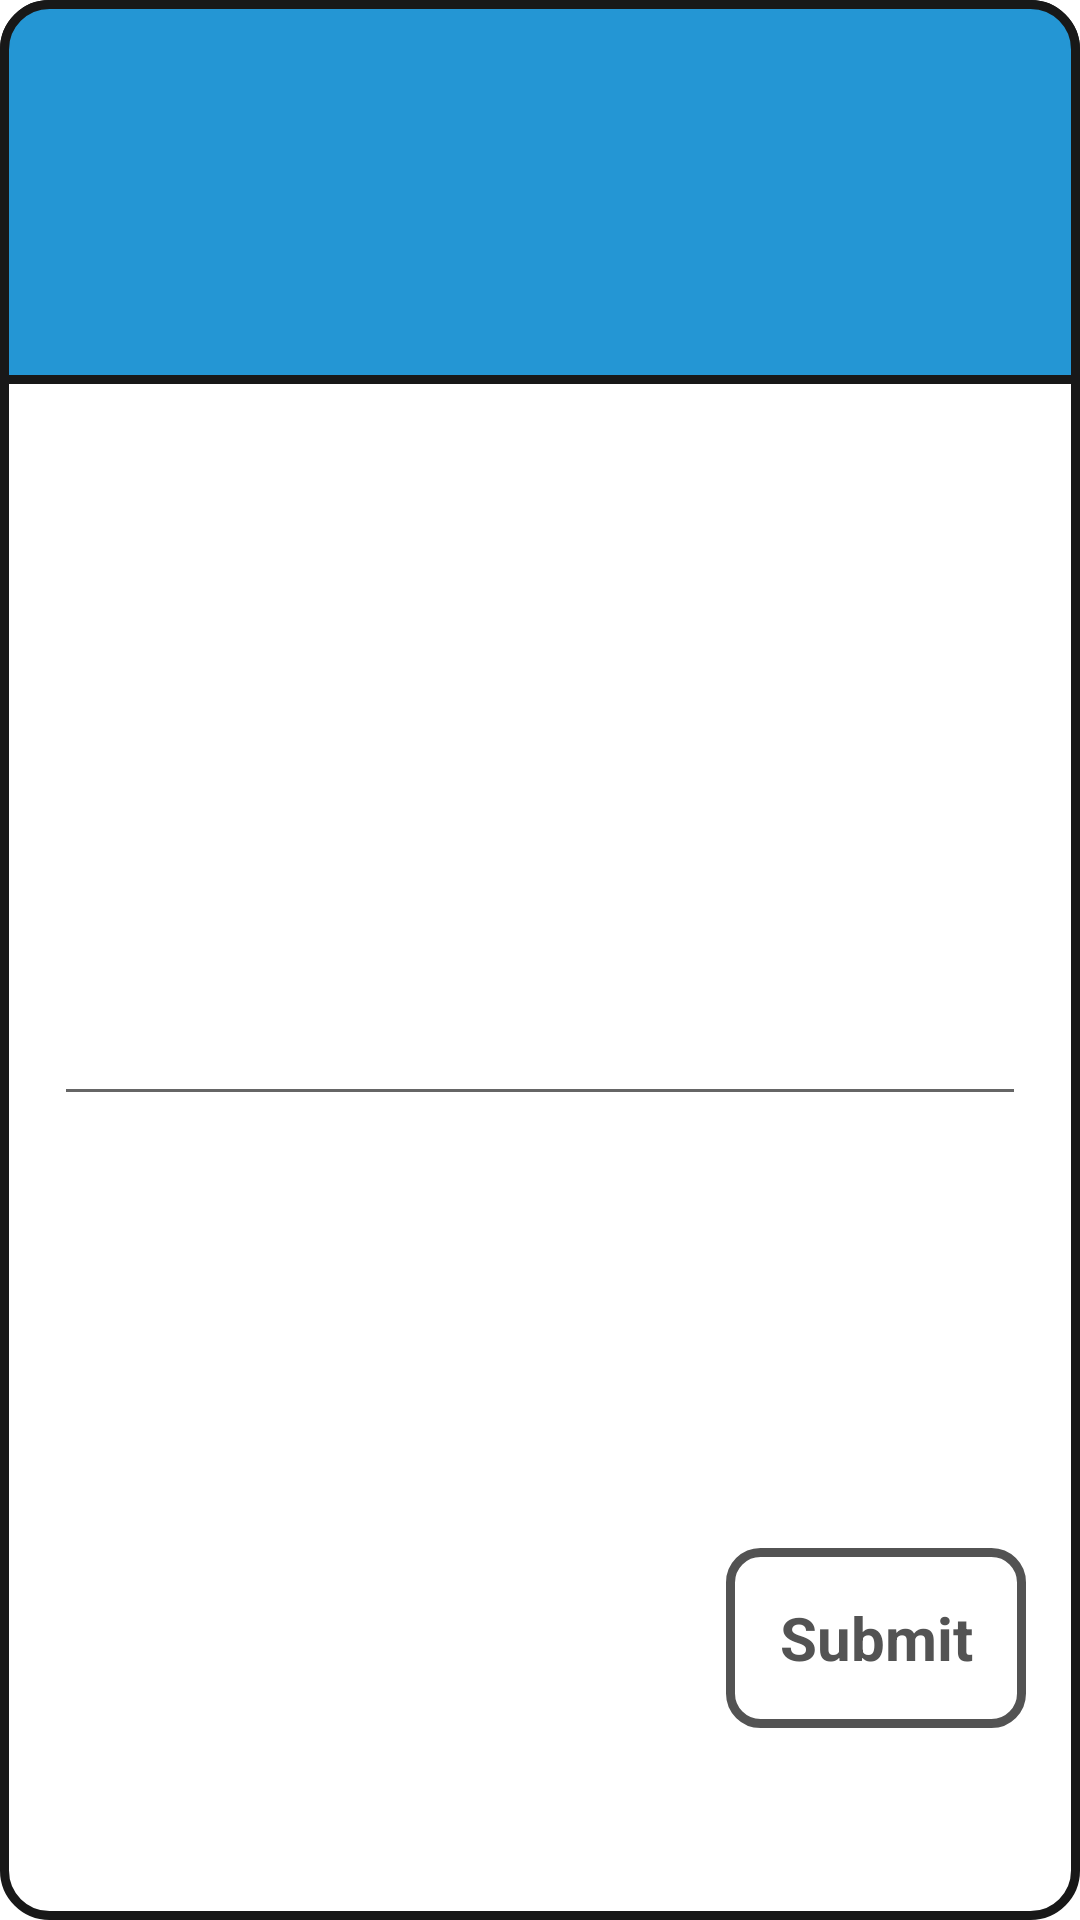

This screen was rendered from an Android layout file. Write that file and the resources it references.
<!-- AndroidManifest.xml: application theme Theme.BranchAssessment -->
<!-- res/layout/todo_creation_dialog.xml -->
<?xml version="1.0" encoding="utf-8"?>
<layout xmlns:android="http://schemas.android.com/apk/res/android"
    xmlns:app="http://schemas.android.com/apk/res-auto">

    <data>

        <variable
            name="description"
            type="String" />
    </data>

    <androidx.constraintlayout.widget.ConstraintLayout
        android:layout_width="match_parent"
        android:layout_height="match_parent"
        android:background="@drawable/todo_creation_dialog">

        <androidx.appcompat.widget.AppCompatTextView
            android:id="@+id/header"
            style="@style/Dialog_Header"
            app:layout_constraintBottom_toTopOf="@id/top_guideline"
            app:layout_constraintEnd_toEndOf="parent"
            app:layout_constraintStart_toStartOf="parent"
            app:layout_constraintTop_toTopOf="parent" />

        <androidx.appcompat.widget.AppCompatEditText
            android:id="@+id/description_field"
            android:layout_width="0dp"
            android:layout_height="@dimen/header_description_field_height"
            android:gravity="center"
            android:textColor="@color/mid_gray"
            android:textColorHint="@color/light_gray"
            app:layout_constraintBottom_toTopOf="@id/submit_button"
            app:layout_constraintEnd_toEndOf="@id/end_guideline"
            app:layout_constraintStart_toStartOf="@id/start_guideline"
            app:layout_constraintTop_toTopOf="@id/top_guideline" />

        <androidx.appcompat.widget.AppCompatTextView
            android:id="@+id/submit_button"
            style="@style/Submit_Button"
            app:layout_constraintBottom_toBottomOf="@id/bottom_guideLine"
            app:layout_constraintEnd_toEndOf="@id/end_guideline" />

        <androidx.constraintlayout.widget.Guideline
            android:id="@+id/top_guideline"
            android:layout_width="wrap_content"
            android:layout_height="wrap_content"
            android:orientation="horizontal"
            app:layout_constraintGuide_percent=".20" />

        <androidx.constraintlayout.widget.Guideline
            android:id="@+id/bottom_guideLine"
            android:layout_width="wrap_content"
            android:layout_height="wrap_content"
            android:orientation="horizontal"
            app:layout_constraintGuide_percent=".90" />

        <androidx.constraintlayout.widget.Guideline
            android:id="@+id/end_guideline"
            android:layout_width="wrap_content"
            android:layout_height="wrap_content"
            android:orientation="vertical"
            app:layout_constraintGuide_percent=".95" />

        <androidx.constraintlayout.widget.Guideline
            android:id="@+id/start_guideline"
            android:layout_width="wrap_content"
            android:layout_height="wrap_content"
            android:orientation="vertical"
            app:layout_constraintGuide_percent=".05" />

    </androidx.constraintlayout.widget.ConstraintLayout>
</layout>
<!-- resources referenced by this layout -->
<resources>
  <color name="light_gray">#FFC6C6C6</color>
  <color name="mid_gray">#535353</color>
  <dimen name="header_description_field_height">100dp</dimen>
  <!-- drawable todo_creation_dialog (drawable) -->
  <?xml version="1.0" encoding="utf-8"?>
  <shape xmlns:android="http://schemas.android.com/apk/res/android"
      android:shape="rectangle">
      <corners android:radius="15dp" />
      <solid android:color="@color/cardview_light_background" />
      <stroke
          android:width="3dp"
          android:color="@color/black" />
  </shape>
  <style name="Dialog_Header">
          <item name="android:layout_width">0dp</item>
          <item name="android:layout_height">0dp</item>
          <item name="android:background">@drawable/todo_creation_dialog_header</item>
          <item name="android:gravity">center_vertical</item>
          <item name="android:padding">@dimen/header_padding</item>
          <item name="android:textStyle">bold</item>
          <item name="android:textColor">@color/white</item>
          <item name="android:textSize">@dimen/header_txt_sz</item>
      </style>
  <style name="Submit_Button">
          <item name="android:layout_width">@dimen/submit_button_width</item>
          <item name="android:layout_height">@dimen/submit_button_height</item>
          <item name="android:layout_marginTop">@dimen/submit_button_margin_top</item>
          <item name="android:background">@drawable/submit_button</item>
          <item name="android:text">@string/submit_label</item>
          <item name="android:gravity">center</item>
          <item name="android:textStyle">bold</item>
          <item name="android:textColor">@color/submit_button_color_selector</item>
          <item name="android:textSize">@dimen/submit_button_text_sz</item>
      </style>
  <style name="Theme.BranchAssessment" parent="Theme.MaterialComponents.DayNight.DarkActionBar">
          
          <item name="colorPrimary">@color/light_sky_blue</item>
          <item name="colorPrimaryVariant">@color/dark_gray</item>
          <item name="colorOnPrimary">@color/white</item>
          
          <item name="colorSecondary">@color/highlight</item>
          <item name="colorSecondaryVariant">@color/sky_blue</item>
          <item name="colorOnSecondary">@color/black</item>
          
          <item name="android:statusBarColor" tools:targetApi="l">?attr/colorPrimaryVariant</item>
          
      </style>
  <color name="black">#FF181818</color>
  <!-- drawable todo_creation_dialog_header (drawable) -->
  <?xml version="1.0" encoding="utf-8"?>
  <shape xmlns:android="http://schemas.android.com/apk/res/android"
      android:shape="rectangle">
      <corners
          android:topRightRadius="15dp"
          android:topLeftRadius="15dp" />
      <solid android:color="@color/sky_blue" />
      <stroke
          android:width="3dp"
          android:color="@color/black" />
  </shape>
  <dimen name="header_padding">25dp</dimen>
  <color name="white">#FFFAFAFA</color>
  <dimen name="header_txt_sz">22sp</dimen>
  <dimen name="submit_button_width">100dp</dimen>
  <dimen name="submit_button_height">60dp</dimen>
  <dimen name="submit_button_margin_top">25dp</dimen>
  <!-- drawable submit_button (drawable) -->
  <?xml version="1.0" encoding="utf-8"?>
  <shape xmlns:android="http://schemas.android.com/apk/res/android"
      android:shape="rectangle">
      <corners android:radius="@dimen/submit_button_radii" />
      <stroke
          android:width="@dimen/submit_button_border"
          android:color="@color/submit_button_color_selector" />
  </shape>
  <string name="submit_label">Submit</string>
  <dimen name="submit_button_text_sz">20sp</dimen>
  <color name="light_sky_blue">#FF94E3DF</color>
  <color name="dark_gray">#FF2C2C2C</color>
  <color name="highlight">#FFD63E67</color>
  <color name="sky_blue">#FF2496d4</color>
  <dimen name="submit_button_radii">10dp</dimen>
  <dimen name="submit_button_border">3dp</dimen>
</resources>
